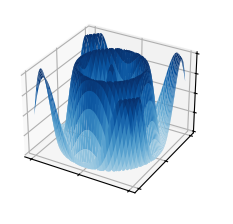

The script that saved this image:
import matplotlib.pyplot as plt
import numpy as np

from matplotlib import cm

plt.style.use('_mpl-gallery')

# Make data
X = np.arange(-10, 10, 0.25)
Y = np.arange(-10, 10, 0.25)
X, Y = np.meshgrid(X, Y)
R = np.sqrt(X**2 + Y**2)
Z = np.cos(R)

# Plot the surface
fig, ax = plt.subplots(subplot_kw={"projection": "3d"})
ax.plot_surface(X, Y, Z, vmin=Z.min() * 2, cmap=cm.Blues)

ax.set(xticklabels=[],
       yticklabels=[],
       zticklabels=[])


plt.show()